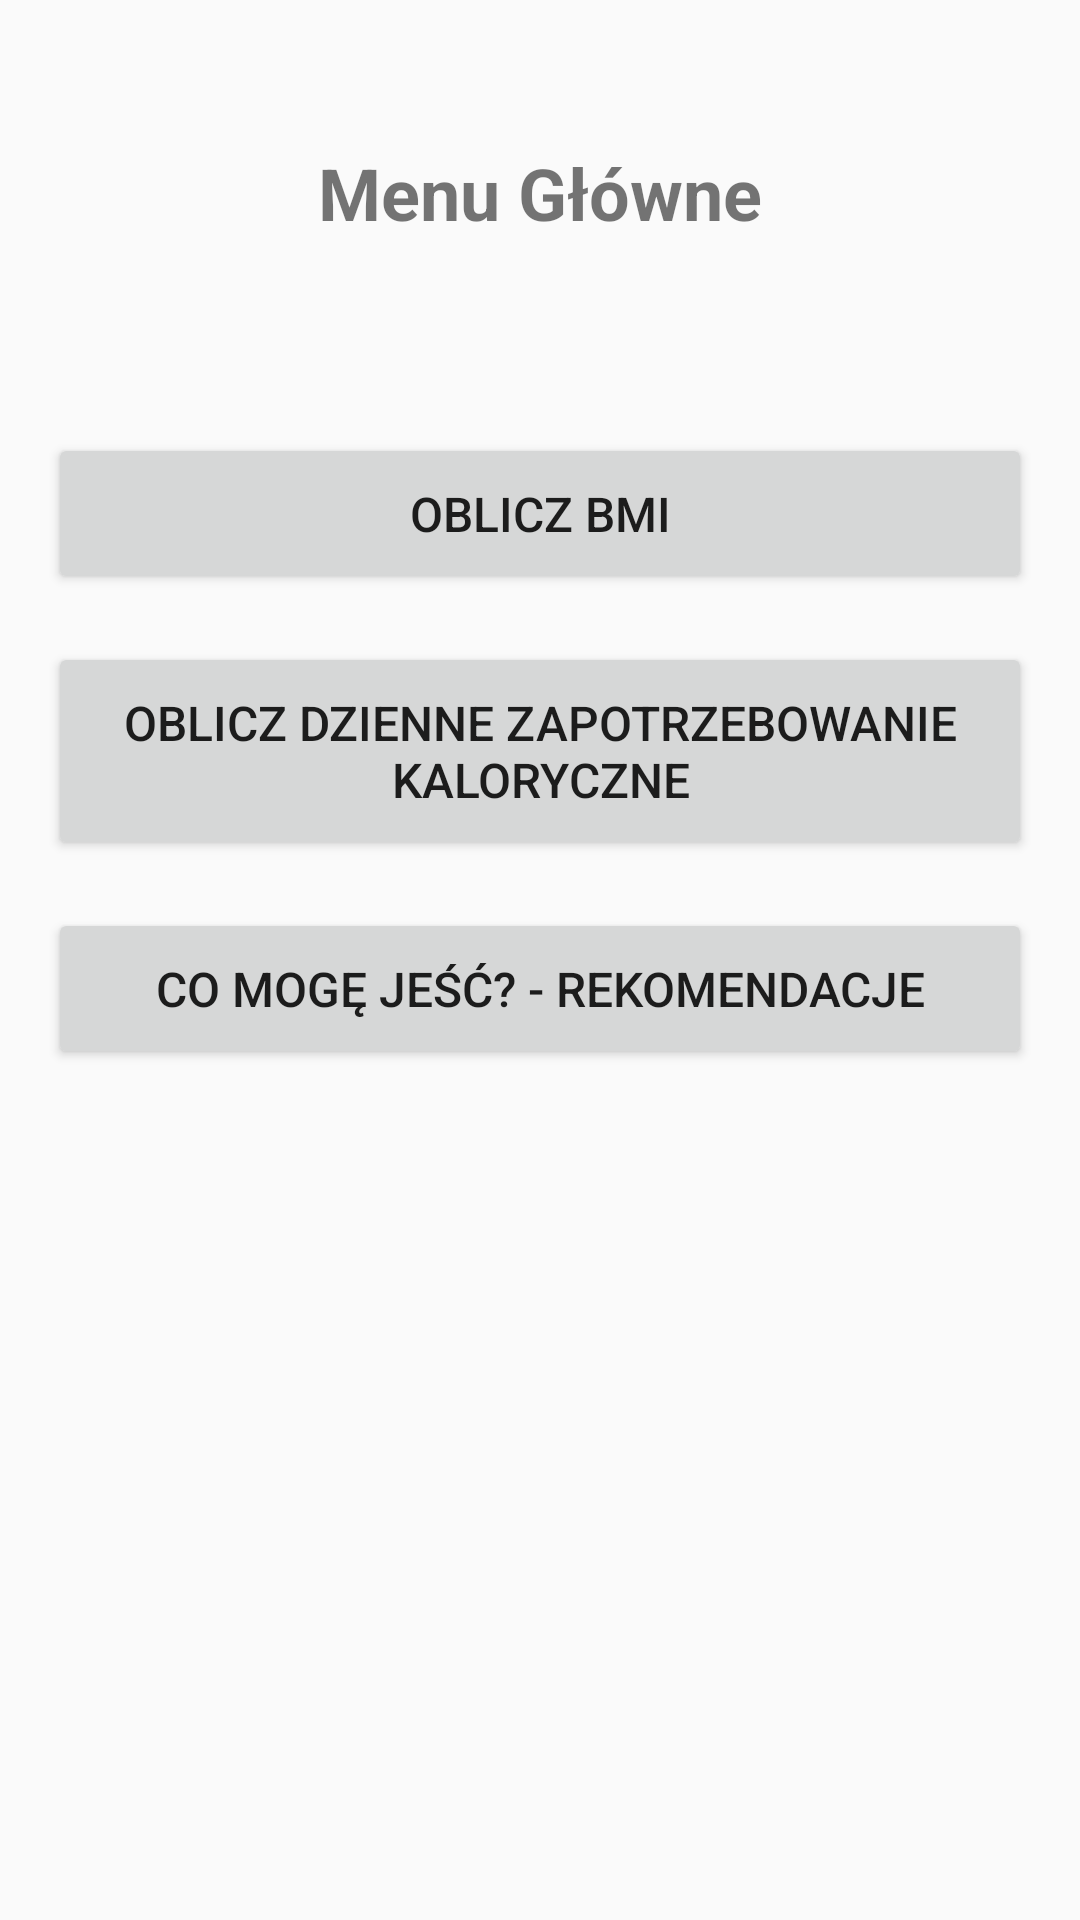

This screen was rendered from an Android layout file. Write that file and the resources it references.
<!-- AndroidManifest.xml: application theme Theme.AppCompat.Light.DarkActionBar -->
<!-- res/layout/activity_menu.xml -->
<?xml version="1.0" encoding="utf-8"?>
<androidx.constraintlayout.widget.ConstraintLayout xmlns:android="http://schemas.android.com/apk/res/android"
    xmlns:app="http://schemas.android.com/apk/res-auto"
    xmlns:tools="http://schemas.android.com/tools"
    android:layout_width="match_parent"
    android:layout_height="match_parent"
    android:padding="16dp"
    tools:context=".MenuActivity">

    <TextView
        android:id="@+id/textViewMenuTitle"
        android:layout_width="wrap_content"
        android:layout_height="wrap_content"
        android:text="Menu Główne"
        android:textSize="24sp"
        android:textStyle="bold"
        app:layout_constraintTop_toTopOf="parent"
        app:layout_constraintStart_toStartOf="parent"
        app:layout_constraintEnd_toEndOf="parent"
        android:layout_marginTop="32dp" />

    <Button
        android:id="@+id/btnCalculateBMI"
        android:layout_width="0dp"
        android:layout_height="wrap_content"
        android:text="Oblicz BMI"
        android:textSize="16sp"
        android:padding="16dp"
        app:layout_constraintTop_toBottomOf="@id/textViewMenuTitle"
        app:layout_constraintStart_toStartOf="parent"
        app:layout_constraintEnd_toEndOf="parent"
        android:layout_marginTop="64dp" />

    <Button
        android:id="@+id/btnCalculateCalories"
        android:layout_width="0dp"
        android:layout_height="wrap_content"
        android:text="Oblicz dzienne zapotrzebowanie kaloryczne"
        android:textSize="16sp"
        android:padding="16dp"
        app:layout_constraintTop_toBottomOf="@id/btnCalculateBMI"
        app:layout_constraintStart_toStartOf="parent"
        app:layout_constraintEnd_toEndOf="parent"
        android:layout_marginTop="16dp" />

    <Button
        android:id="@+id/btnDietRecommendations"
        android:layout_width="0dp"
        android:layout_height="wrap_content"
        android:text="Co mogę jeść? - Rekomendacje"
        android:textSize="16sp"
        android:padding="16dp"
        app:layout_constraintTop_toBottomOf="@id/btnCalculateCalories"
        app:layout_constraintStart_toStartOf="parent"
        app:layout_constraintEnd_toEndOf="parent"
        android:layout_marginTop="16dp" />

</androidx.constraintlayout.widget.ConstraintLayout>
<!-- resources referenced by this layout -->
<resources>

</resources>
